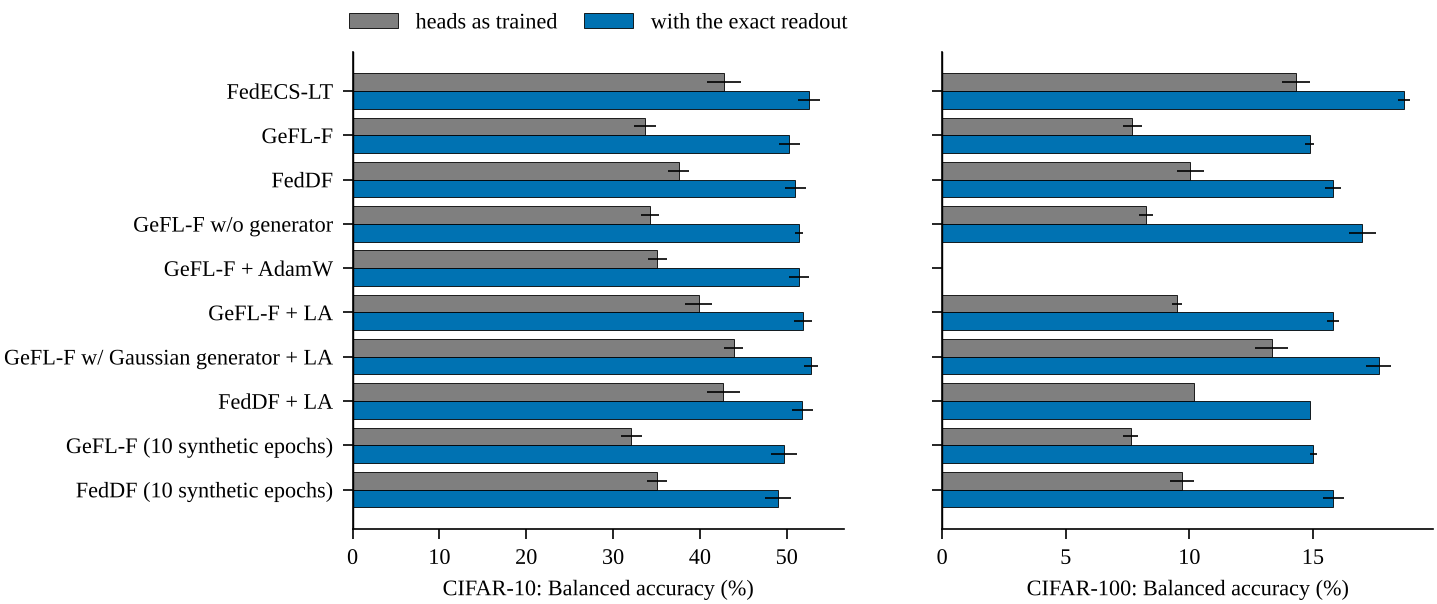

Values plotted in this chart, from the file beside it:
dataset, row, series, mean, sd
CIFAR-10, FedECS-LT, heads as trained, 42.76, 1.968
CIFAR-10, GeFL-F, heads as trained, 33.66, 1.244
CIFAR-10, FedDF, heads as trained, 37.54, 1.207
CIFAR-10, GeFL-F w/o generator, heads as trained, 34.26, 1.025
CIFAR-10, GeFL-F + AdamW, heads as trained, 35.08, 1.11
CIFAR-10, GeFL-F + LA, heads as trained, 39.89, 1.55
CIFAR-10, GeFL-F w/ Gaussian generator + LA, heads as trained, 43.92, 1.088
CIFAR-10, FedDF + LA, heads as trained, 42.7, 1.909
CIFAR-10, GeFL-F (10 synthetic epochs), heads as trained, 32.09, 1.206
CIFAR-10, FedDF (10 synthetic epochs), heads as trained, 35.07, 1.198
CIFAR-10, FedECS-LT, with the exact readout, 52.59, 1.293
CIFAR-10, GeFL-F, with the exact readout, 50.3, 1.185
CIFAR-10, FedDF, with the exact readout, 51, 1.249
CIFAR-10, GeFL-F w/o generator, with the exact readout, 51.43, 0.4332
CIFAR-10, GeFL-F + AdamW, with the exact readout, 51.42, 1.126
CIFAR-10, GeFL-F + LA, with the exact readout, 51.89, 1.019
CIFAR-10, GeFL-F w/ Gaussian generator + LA, with the exact readout, 52.78, 0.8039
CIFAR-10, FedDF + LA, with the exact readout, 51.8, 1.202
CIFAR-10, GeFL-F (10 synthetic epochs), with the exact readout, 49.71, 1.531
CIFAR-10, FedDF (10 synthetic epochs), with the exact readout, 49, 1.474
CIFAR-100, FedECS-LT, heads as trained, 14.31, 0.5563
CIFAR-100, GeFL-F, heads as trained, 7.685, 0.3829
CIFAR-100, FedDF, heads as trained, 10.04, 0.5397
CIFAR-100, GeFL-F w/o generator, heads as trained, 8.232, 0.2821
CIFAR-100, GeFL-F + AdamW, heads as trained, 0.0, 0
CIFAR-100, GeFL-F + LA, heads as trained, 9.508, 0.2001
CIFAR-100, GeFL-F w/ Gaussian generator + LA, heads as trained, 13.34, 0.664
CIFAR-100, FedDF + LA, heads as trained, 10.18, 0
CIFAR-100, GeFL-F (10 synthetic epochs), heads as trained, 7.621, 0.318
CIFAR-100, FedDF (10 synthetic epochs), heads as trained, 9.711, 0.4985
CIFAR-100, FedECS-LT, with the exact readout, 18.69, 0.2388
CIFAR-100, GeFL-F, with the exact readout, 14.86, 0.1804
CIFAR-100, FedDF, with the exact readout, 15.8, 0.3303
CIFAR-100, GeFL-F w/o generator, with the exact readout, 16.99, 0.5452
CIFAR-100, GeFL-F + AdamW, with the exact readout, 0.0, 0
CIFAR-100, GeFL-F + LA, with the exact readout, 15.81, 0.2277
CIFAR-100, GeFL-F w/ Gaussian generator + LA, with the exact readout, 17.66, 0.5056
CIFAR-100, FedDF + LA, with the exact readout, 14.87, 0
CIFAR-100, GeFL-F (10 synthetic epochs), with the exact readout, 15.02, 0.1518
CIFAR-100, FedDF (10 synthetic epochs), with the exact readout, 15.83, 0.4157
